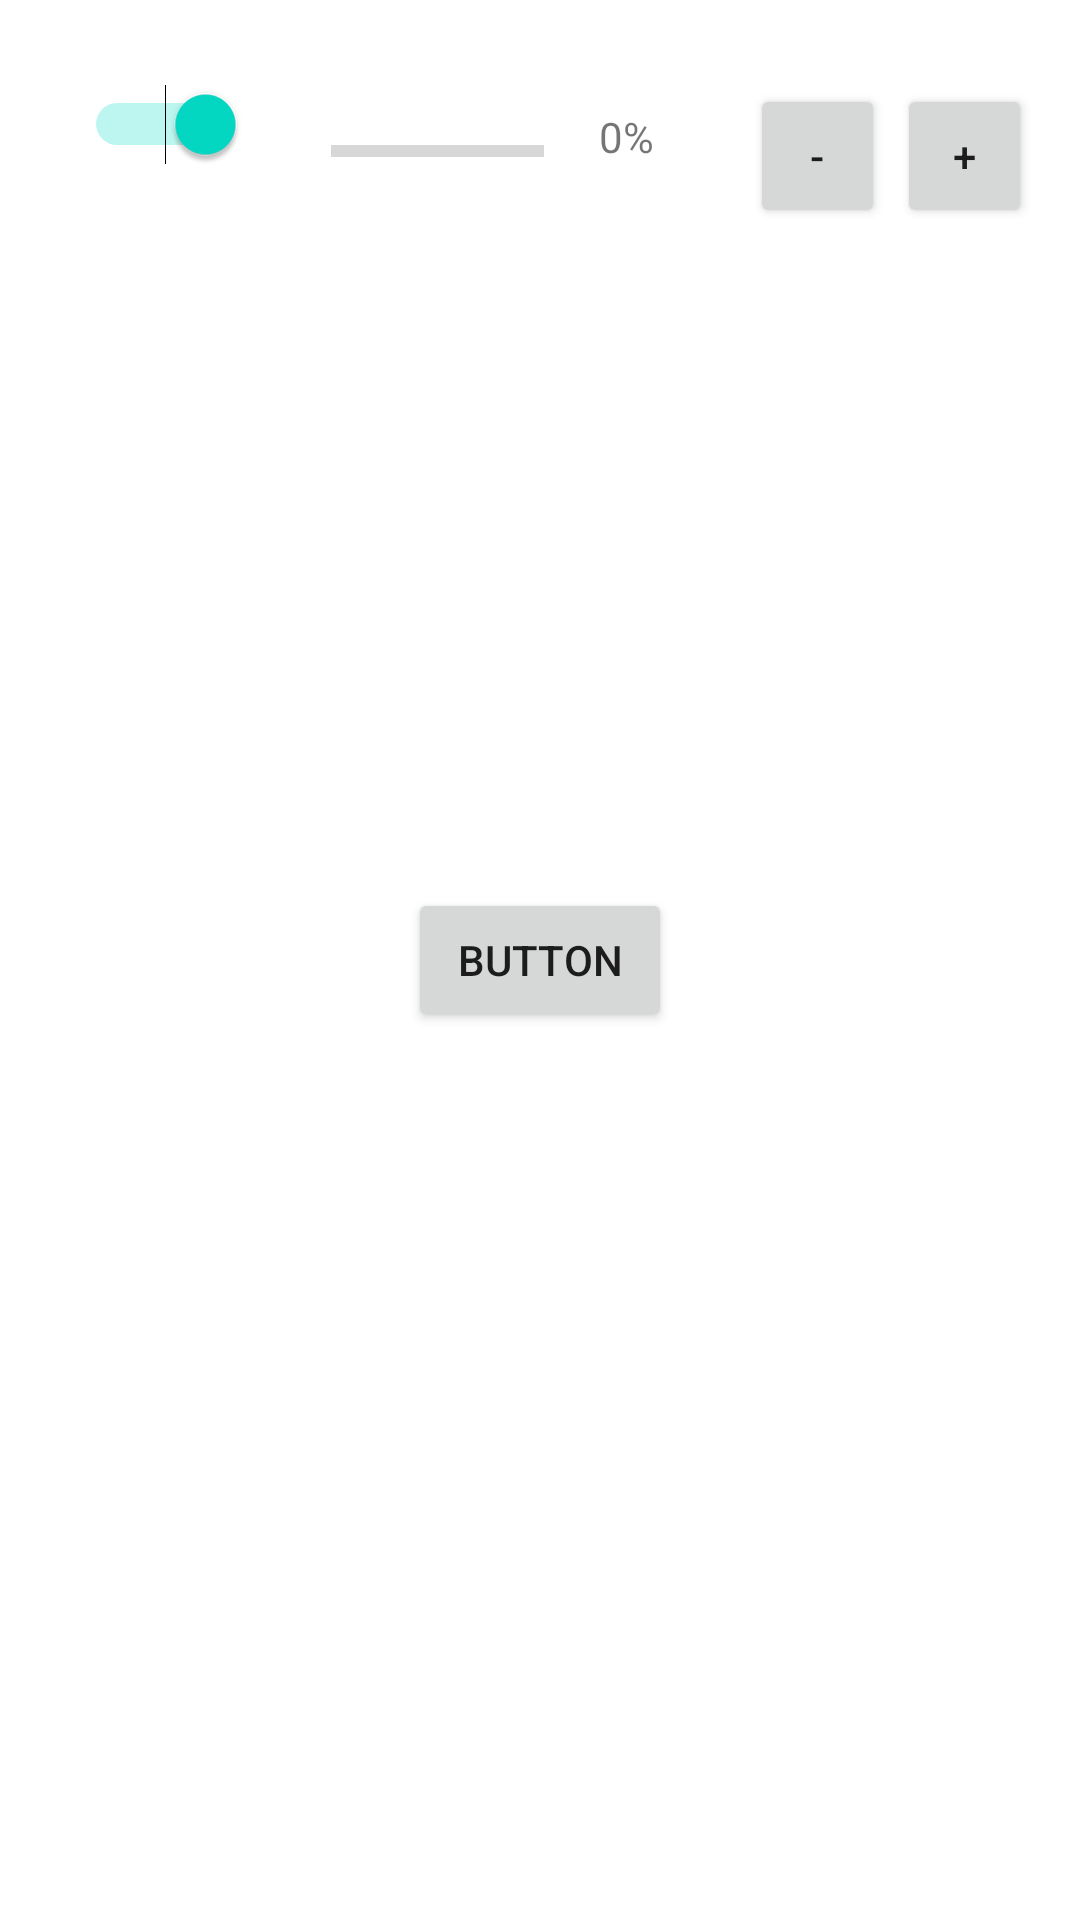

Produce the Android XML layout that renders to this screen, including the resource entries it uses.
<!-- AndroidManifest.xml: application theme Theme.NoIdeaButKotlin -->
<!-- res/layout/game_activity.xml -->
<?xml version="1.0" encoding="utf-8"?>
<androidx.constraintlayout.widget.ConstraintLayout xmlns:android="http://schemas.android.com/apk/res/android"
    xmlns:app="http://schemas.android.com/apk/res-auto"
    xmlns:tools="http://schemas.android.com/tools"
    android:layout_width="match_parent"
    android:layout_height="match_parent">

    <Button
        android:id="@+id/enginePlus"
        android:layout_width="45dp"
        android:layout_height="48dp"
        android:layout_marginEnd="16dp"
        android:text="+"
        app:layout_constraintEnd_toEndOf="parent"
        app:layout_constraintTop_toTopOf="@+id/engineDirection" />

    <Button
        android:id="@+id/button"
        android:layout_width="wrap_content"
        android:layout_height="wrap_content"
        android:text="Button"
        app:layout_constraintBottom_toBottomOf="parent"
        app:layout_constraintEnd_toEndOf="parent"
        app:layout_constraintHorizontal_bias="0.5"
        app:layout_constraintStart_toStartOf="parent"
        app:layout_constraintTop_toTopOf="parent" />

    <Switch
        android:id="@+id/engineDirection"
        android:layout_width="wrap_content"
        android:layout_height="wrap_content"
        android:layout_marginStart="28dp"
        android:layout_marginTop="28dp"
        android:checked="true"
        android:textOff="@string/back"
        android:textOn="@string/ahead"
        app:layout_constraintStart_toStartOf="parent"
        app:layout_constraintTop_toTopOf="parent" />

    <Button
        android:id="@+id/engineMinus"
        android:layout_width="45dp"
        android:layout_height="48dp"
        android:layout_marginEnd="4dp"
        android:text="-"
        app:layout_constraintEnd_toStartOf="@+id/enginePlus"
        app:layout_constraintTop_toTopOf="@+id/engineDirection" />

    <androidx.constraintlayout.widget.Guideline
        android:id="@+id/guideline2"
        android:layout_width="wrap_content"
        android:layout_height="wrap_content"
        android:orientation="horizontal"
        app:layout_constraintGuide_begin="20dp" />

    <androidx.constraintlayout.widget.Guideline
        android:id="@+id/guideline3"
        android:layout_width="wrap_content"
        android:layout_height="wrap_content"
        android:orientation="vertical"
        app:layout_constraintGuide_begin="20dp" />

    <ProgressBar
        android:id="@+id/engineEfficiency"
        style="?android:attr/progressBarStyleHorizontal"
        android:layout_width="71dp"
        android:layout_height="21dp"
        android:layout_marginTop="4dp"
        app:layout_constraintEnd_toStartOf="@+id/enginePercentage"
        app:layout_constraintHorizontal_bias="0.608"
        app:layout_constraintStart_toEndOf="@+id/engineDirection"
        app:layout_constraintTop_toTopOf="@+id/enginePercentage" />

    <TextView
        android:id="@+id/enginePercentage"
        android:layout_width="wrap_content"
        android:layout_height="wrap_content"
        android:layout_marginTop="36dp"
        android:layout_marginEnd="32dp"
        android:text="@string/_0"
        app:layout_constraintEnd_toStartOf="@+id/engineMinus"
        app:layout_constraintTop_toTopOf="parent" />

</androidx.constraintlayout.widget.ConstraintLayout>
<!-- resources referenced by this layout -->
<resources>
  <string name="_0">0%</string>
  <string name="ahead">Ahead</string>
  <string name="back">Back</string>
  <style name="Theme.NoIdeaButKotlin" parent="Theme.MaterialComponents.DayNight.DarkActionBar">
          
          <item name="colorPrimary">@color/purple_500</item>
          <item name="colorPrimaryVariant">@color/purple_700</item>
          <item name="colorOnPrimary">@color/white</item>
          
          <item name="colorSecondary">@color/teal_200</item>
          <item name="colorSecondaryVariant">@color/teal_700</item>
          <item name="colorOnSecondary">@color/black</item>
          
          <item name="android:statusBarColor" tools:targetApi="l">?attr/colorPrimaryVariant</item>
          
      </style>
  <!-- not gathered from this repository: default colours our renderer supplied (Android Studio template values) -->
  <color name="purple_500">#FF6200EE</color>
  <color name="purple_700">#FF3700B3</color>
  <color name="teal_200">#FF03DAC5</color>
  <color name="teal_700">#FF018786</color>
  <color name="black">#FF000000</color>
  <color name="white">#FFFFFFFF</color>
</resources>
